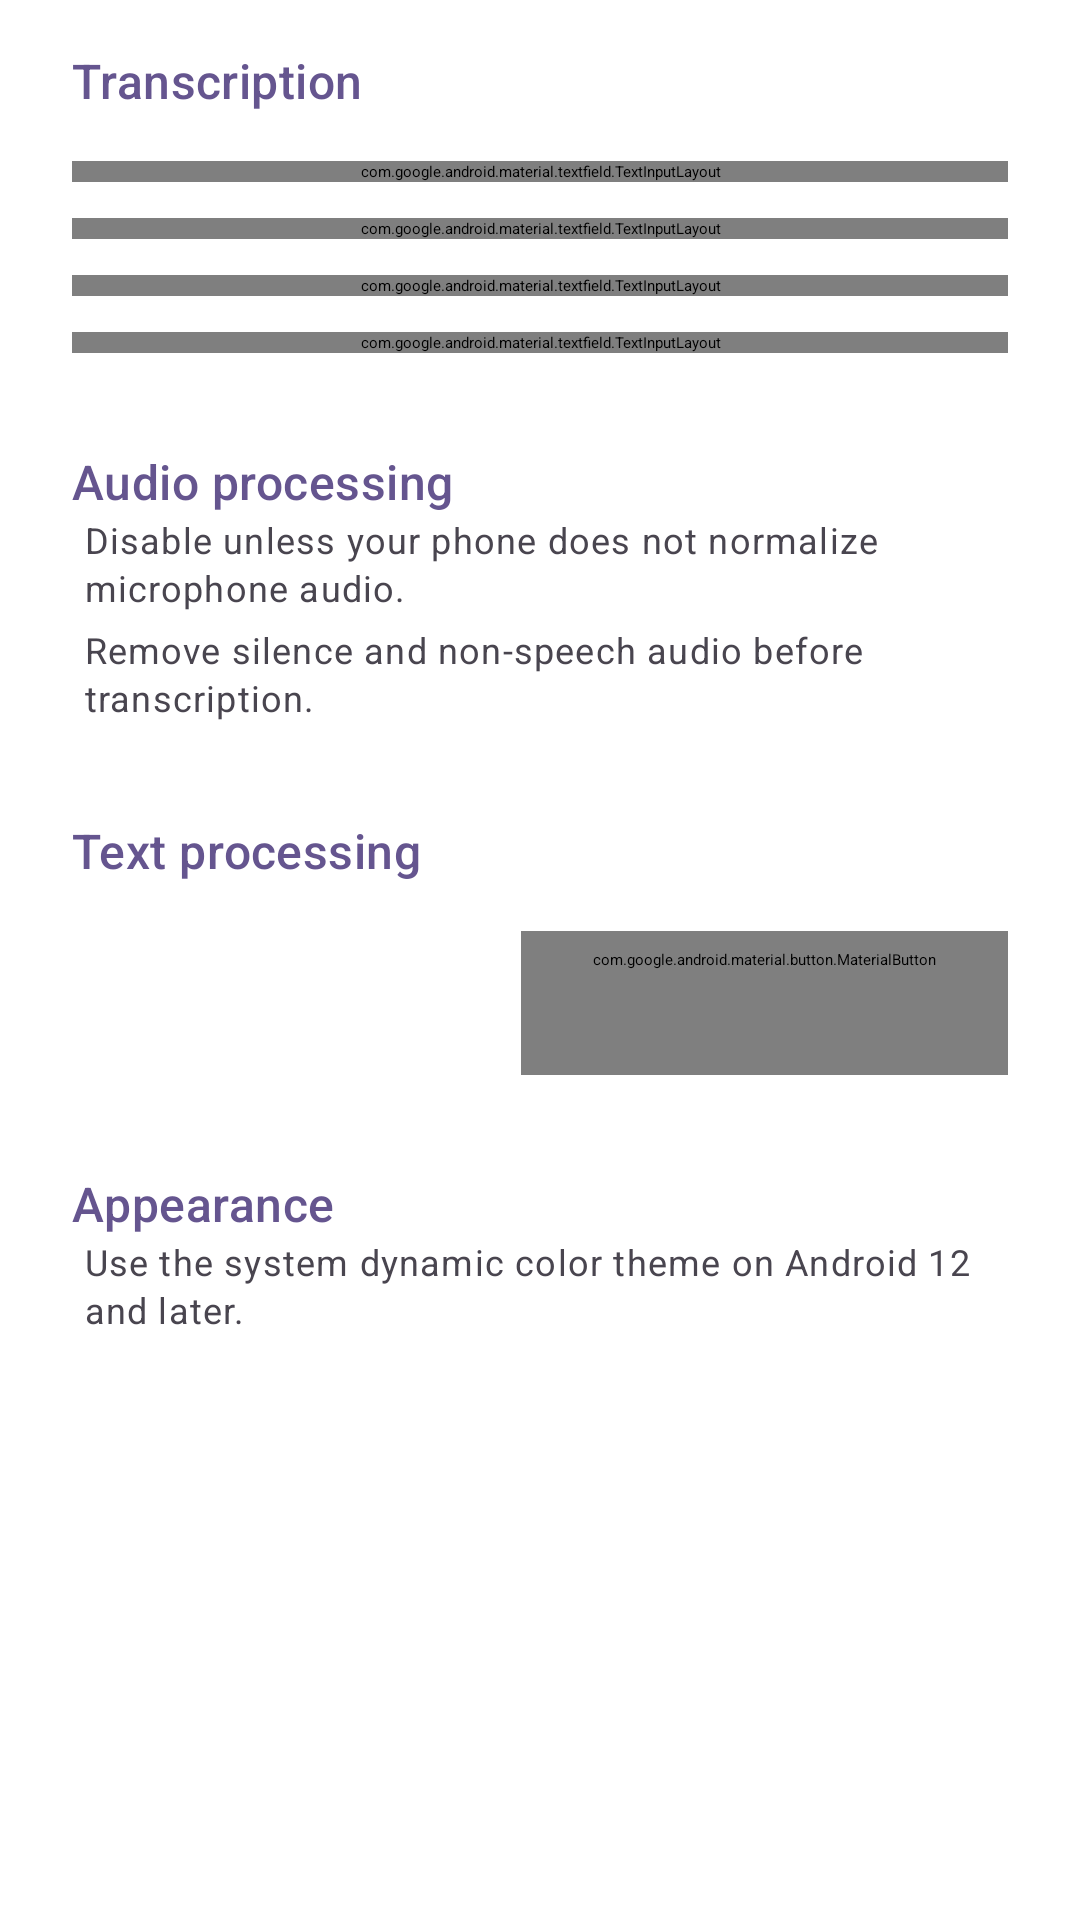

Layout XML and referenced resources for this Android screen:
<!-- AndroidManifest.xml: activity theme Theme.Bark.Settings -->
<!-- res/layout/activity_settings.xml -->
<?xml version="1.0" encoding="utf-8"?>
<LinearLayout xmlns:android="http://schemas.android.com/apk/res/android"
    xmlns:app="http://schemas.android.com/apk/res-auto"
    android:layout_width="match_parent"
    android:layout_height="match_parent"
    android:orientation="vertical">

    <com.google.android.material.appbar.MaterialToolbar
        android:id="@+id/toolbar"
        android:layout_width="match_parent"
        android:layout_height="?attr/actionBarSize"
        android:background="?attr/colorSurface"
        app:menu="@menu/settings"
        app:title="@string/settings_title"
        app:titleTextAppearance="@style/TextAppearance.Material3.TitleLarge" />

    <androidx.core.widget.NestedScrollView
        android:layout_width="match_parent"
        android:layout_height="0dp"
        android:layout_weight="1"
        android:clipToPadding="false"
        android:fillViewport="true">

        <LinearLayout
            android:layout_width="match_parent"
            android:layout_height="wrap_content"
            android:orientation="vertical"
            android:paddingStart="24dp"
            android:paddingTop="16dp"
            android:paddingEnd="24dp"
            android:paddingBottom="32dp">

            <TextView
                style="@style/TextAppearance.Material3.TitleMedium"
                android:layout_width="match_parent"
                android:layout_height="wrap_content"
                android:layout_marginBottom="16dp"
                android:text="@string/transcription_section"
                android:textColor="?attr/colorPrimary" />

            <com.google.android.material.textfield.TextInputLayout
                android:id="@+id/endpointLayout"
                style="@style/Widget.Material3.TextInputLayout.OutlinedBox"
                android:layout_width="match_parent"
                android:layout_height="wrap_content"
                android:hint="@string/endpoint_url"
                app:helperText="@string/endpoint_helper">

                <com.google.android.material.textfield.TextInputEditText
                    android:id="@+id/endpointUrl"
                    android:layout_width="match_parent"
                    android:layout_height="wrap_content"
                    android:importantForAutofill="no"
                    android:inputType="textUri" />

            </com.google.android.material.textfield.TextInputLayout>

            <com.google.android.material.textfield.TextInputLayout
                style="@style/Widget.Material3.TextInputLayout.OutlinedBox"
                android:layout_width="match_parent"
                android:layout_height="wrap_content"
                android:layout_marginTop="12dp"
                android:hint="@string/model">

                <com.google.android.material.textfield.TextInputEditText
                    android:id="@+id/modelName"
                    android:layout_width="match_parent"
                    android:layout_height="wrap_content"
                    android:importantForAutofill="no"
                    android:inputType="text" />

            </com.google.android.material.textfield.TextInputLayout>

            <com.google.android.material.textfield.TextInputLayout
                style="@style/Widget.Material3.TextInputLayout.OutlinedBox"
                android:layout_width="match_parent"
                android:layout_height="wrap_content"
                android:layout_marginTop="12dp"
                android:hint="@string/api_key"
                app:endIconMode="password_toggle">

                <com.google.android.material.textfield.TextInputEditText
                    android:id="@+id/apiKey"
                    android:layout_width="match_parent"
                    android:layout_height="wrap_content"
                    android:importantForAutofill="no"
                    android:inputType="textPassword" />

            </com.google.android.material.textfield.TextInputLayout>

            <com.google.android.material.textfield.TextInputLayout
                style="@style/Widget.Material3.TextInputLayout.OutlinedBox"
                android:layout_width="match_parent"
                android:layout_height="wrap_content"
                android:layout_marginTop="12dp"
                android:hint="@string/initial_prompt">

                <com.google.android.material.textfield.TextInputEditText
                    android:id="@+id/initialPrompt"
                    android:layout_width="match_parent"
                    android:layout_height="wrap_content"
                    android:gravity="top|start"
                    android:importantForAutofill="no"
                    android:inputType="textMultiLine"
                    android:maxLines="5"
                    android:minLines="3" />

            </com.google.android.material.textfield.TextInputLayout>

            <TextView
                style="@style/TextAppearance.Material3.TitleMedium"
                android:layout_width="match_parent"
                android:layout_height="wrap_content"
                android:layout_marginTop="32dp"
                android:layout_marginBottom="8dp"
                android:text="@string/audio_processing_section"
                android:textColor="?attr/colorPrimary" />

            <com.google.android.material.materialswitch.MaterialSwitch
                android:id="@+id/automaticGain"
                android:layout_width="match_parent"
                android:layout_height="wrap_content"
                android:minHeight="56dp"
                android:text="@string/automatic_gain" />

            <TextView
                style="@style/TextAppearance.Material3.BodySmall"
                android:layout_width="match_parent"
                android:layout_height="wrap_content"
                android:layout_marginStart="4dp"
                android:layout_marginTop="-8dp"
                android:text="@string/automatic_gain_desc"
                android:textColor="?attr/colorOnSurfaceVariant" />

            <com.google.android.material.materialswitch.MaterialSwitch
                android:id="@+id/voiceActivityDetection"
                android:layout_width="match_parent"
                android:layout_height="wrap_content"
                android:layout_marginTop="12dp"
                android:minHeight="56dp"
                android:text="@string/voice_activity_detection" />

            <TextView
                style="@style/TextAppearance.Material3.BodySmall"
                android:layout_width="match_parent"
                android:layout_height="wrap_content"
                android:layout_marginStart="4dp"
                android:layout_marginTop="-8dp"
                android:text="@string/voice_activity_detection_desc"
                android:textColor="?attr/colorOnSurfaceVariant" />

            <TextView
                style="@style/TextAppearance.Material3.TitleMedium"
                android:layout_width="match_parent"
                android:layout_height="wrap_content"
                android:layout_marginTop="32dp"
                android:layout_marginBottom="12dp"
                android:text="@string/text_processing_section"
                android:textColor="?attr/colorPrimary" />

            <TextView
                android:id="@+id/emptyPostprocessors"
                style="@style/TextAppearance.Material3.BodyMedium"
                android:layout_width="match_parent"
                android:layout_height="wrap_content"
                android:layout_marginBottom="12dp"
                android:background="@drawable/bg_empty_postprocessors"
                android:gravity="center"
                android:padding="24dp"
                android:text="@string/no_text_processing"
                android:textColor="?attr/colorOnSurfaceVariant"
                android:visibility="gone" />

            <androidx.recyclerview.widget.RecyclerView
                android:id="@+id/postprocessorList"
                android:layout_width="match_parent"
                android:layout_height="wrap_content"
                android:clipToPadding="false"
                android:nestedScrollingEnabled="false" />

            <com.google.android.material.button.MaterialButton
                android:id="@+id/addPostprocessor"
                style="@style/Widget.Material3.Button.OutlinedButton"
                android:layout_width="wrap_content"
                android:layout_height="wrap_content"
                android:layout_gravity="end"
                android:layout_marginTop="4dp"
                android:text="@string/add_step"
                app:icon="@drawable/ic_add" />

            <TextView
                style="@style/TextAppearance.Material3.TitleMedium"
                android:layout_width="match_parent"
                android:layout_height="wrap_content"
                android:layout_marginTop="32dp"
                android:layout_marginBottom="8dp"
                android:text="@string/appearance_section"
                android:textColor="?attr/colorPrimary" />

            <com.google.android.material.materialswitch.MaterialSwitch
                android:id="@+id/dynamicColors"
                android:layout_width="match_parent"
                android:layout_height="wrap_content"
                android:minHeight="56dp"
                android:text="@string/dynamic_colors" />

            <TextView
                style="@style/TextAppearance.Material3.BodySmall"
                android:layout_width="match_parent"
                android:layout_height="wrap_content"
                android:layout_marginStart="4dp"
                android:layout_marginTop="-8dp"
                android:layout_marginBottom="8dp"
                android:text="@string/dynamic_colors_desc"
                android:textColor="?attr/colorOnSurfaceVariant" />

        </LinearLayout>

    </androidx.core.widget.NestedScrollView>

</LinearLayout>
<!-- resources referenced by this layout -->
<resources>
  <string name="add_step">Add step</string>
  <string name="api_key">API key</string>
  <string name="appearance_section">Appearance</string>
  <string name="audio_processing_section">Audio processing</string>
  <string name="automatic_gain">Automatic gain control</string>
  <string name="automatic_gain_desc">Disable unless your phone does not normalize microphone audio.</string>
  <string name="dynamic_colors">Material You</string>
  <string name="dynamic_colors_desc">Use the system dynamic color theme on Android 12 and later.</string>
  <string name="endpoint_helper">OpenAI-compatible audio transcription endpoint</string>
  <string name="endpoint_url">API URL</string>
  <string name="initial_prompt">Initial prompt</string>
  <string name="model">Model</string>
  <string name="no_text_processing">Add steps to modify the transcribed text.</string>
  <string name="settings_title">Bark</string>
  <string name="text_processing_section">Text processing</string>
  <string name="transcription_section">Transcription</string>
  <string name="voice_activity_detection">Voice activity detection</string>
  <string name="voice_activity_detection_desc">Remove silence and non-speech audio before transcription.</string>
  <style name="Theme.Bark.Settings" parent="Theme.Bark" />
  <color name="bark_primary">#65558F</color>
  <color name="bark_on_primary">#FFFFFF</color>
  <color name="bark_primary_container">#E9DDFF</color>
  <color name="bark_on_primary_container">#211047</color>
  <color name="bark_secondary">#625B71</color>
  <color name="bark_on_secondary">#FFFFFF</color>
  <color name="bark_secondary_container">#E8DEF8</color>
  <color name="bark_on_secondary_container">#1E192B</color>
  <color name="bark_tertiary">#7D5260</color>
  <color name="bark_on_tertiary">#FFFFFF</color>
  <color name="bark_tertiary_container">#FFD8E4</color>
  <color name="bark_on_tertiary_container">#31111D</color>
  <color name="bark_error">#BA1A1A</color>
  <color name="bark_on_error">#FFFFFF</color>
  <color name="bark_error_container">#FFDAD6</color>
  <color name="bark_on_error_container">#410002</color>
  <color name="bark_background">#FFFBFE</color>
  <color name="bark_on_background">#1D1B20</color>
  <color name="bark_surface">#FFFBFE</color>
  <color name="bark_on_surface">#1D1B20</color>
  <color name="bark_surface_variant">#E7E0EC</color>
  <color name="bark_on_surface_variant">#49454F</color>
  <color name="bark_outline">#79747E</color>
</resources>
